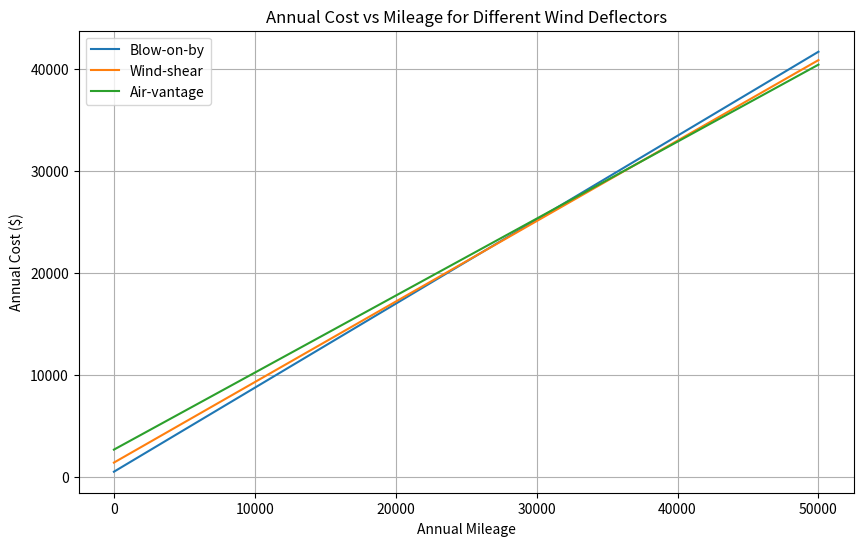

This figure's Python source:
import numpy as np
import matplotlib.pyplot as plt

# Constants
MARR = 0.1
useful_life = 10
fuel_cost_per_gallon = 6.00
miles_per_gallon = 7
annual_mileage = np.linspace(0, 50000, 500)

# Deflector Costs
costs = {
    "Blow-on-by": {"investment": 2500, "maintenance": 100, "fuel_savings": 0.0343},
    "Wind-shear": {"investment": 7500, "maintenance": 180, "fuel_savings": 0.0686},
    "Air-vantage": {"investment": 15000, "maintenance": 230, "fuel_savings": 0.1029}
}

# Function to calculate equivalent annual cost
def annual_cost(investment, maintenance, fuel_savings, mileage):
    eac = investment * (MARR * (1 + MARR) ** useful_life) / ((1 + MARR) ** useful_life - 1)
    fuel_cost_per_mile = fuel_cost_per_gallon / miles_per_gallon
    total_fuel_cost = (fuel_cost_per_mile - fuel_savings) * mileage
    total_annual_cost = eac + maintenance + total_fuel_cost
    return total_annual_cost

# Calculate total annual cost for each deflector type
cost_blow_on_by = annual_cost(**costs["Blow-on-by"], mileage=annual_mileage)
cost_wind_shear = annual_cost(**costs["Wind-shear"], mileage=annual_mileage)
cost_air_vantage = annual_cost(**costs["Air-vantage"], mileage=annual_mileage)

# Plotting
plt.figure(figsize=(10, 6))
plt.plot(annual_mileage, cost_blow_on_by, label="Blow-on-by")
plt.plot(annual_mileage, cost_wind_shear, label="Wind-shear")
plt.plot(annual_mileage, cost_air_vantage, label="Air-vantage")

# Add labels and legend
plt.title('Annual Cost vs Mileage for Different Wind Deflectors')
plt.xlabel('Annual Mileage')
plt.ylabel('Annual Cost ($)')
plt.legend()
plt.grid(True)
# Show plot
plt.show()

